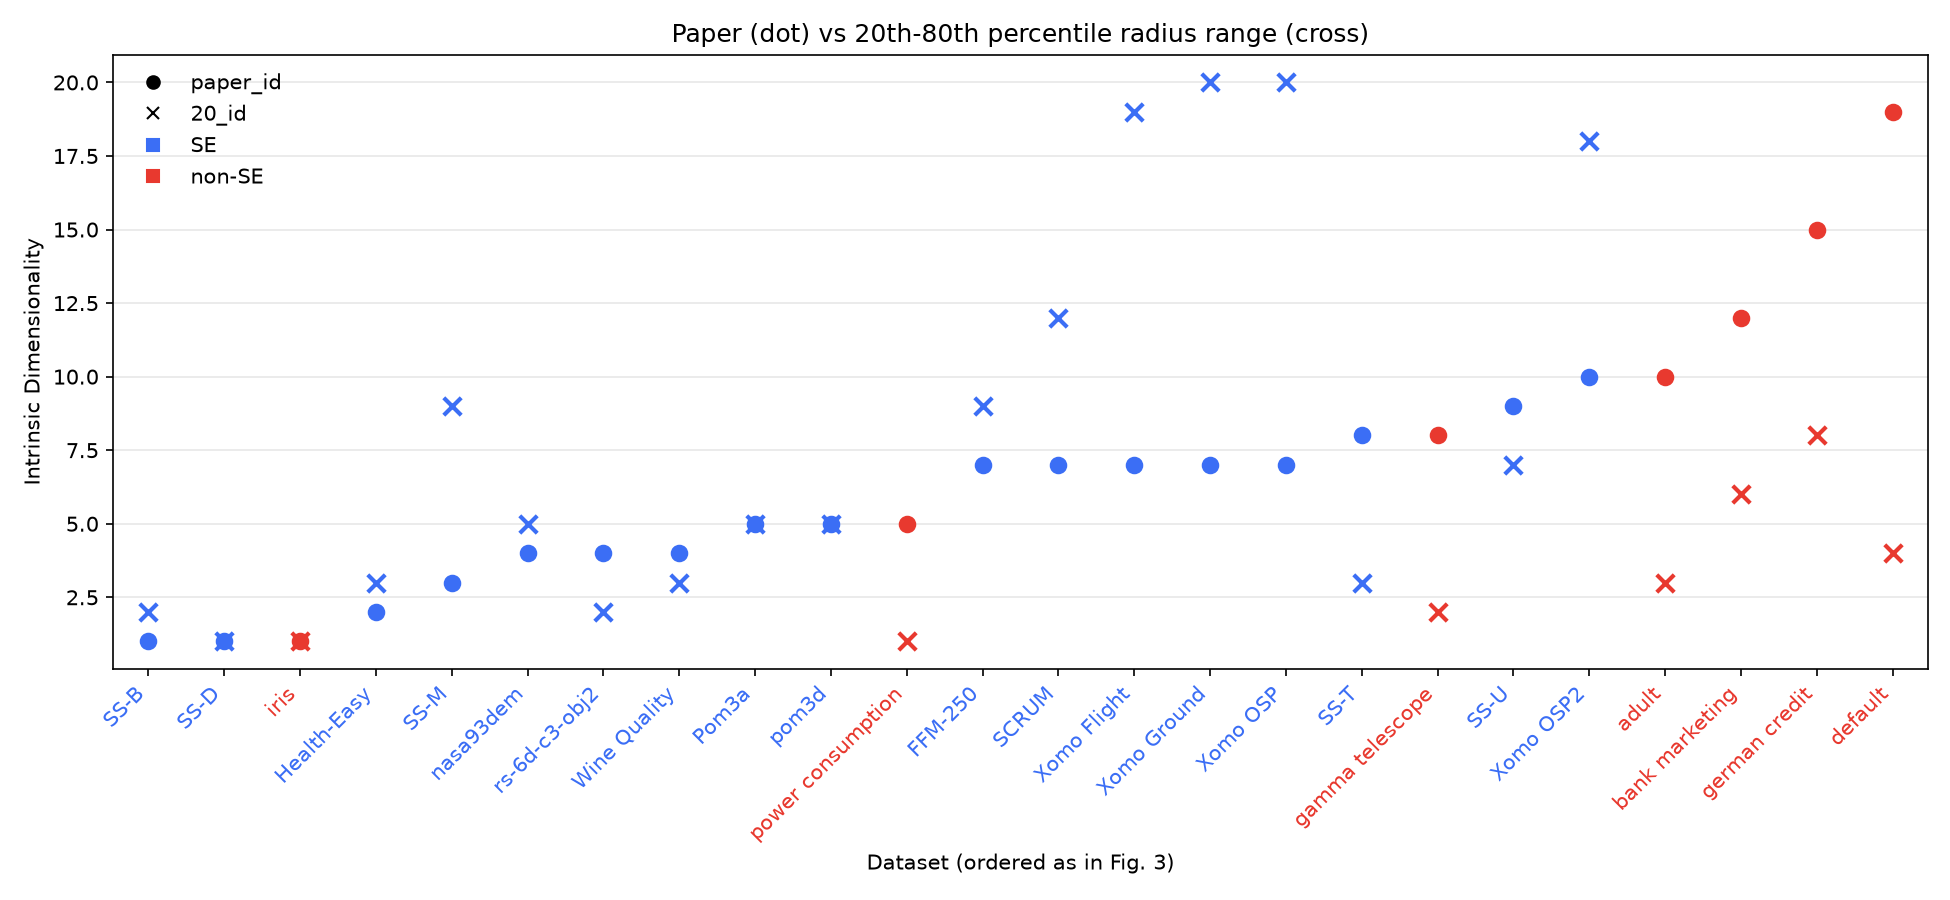

The data file committed next to this chart (first rows):
dataset, 20_id, paper_id, R
SS-B, 2.0, 1, 3
SS-D, 1.0, 1, 3
iris, 1.0, 1, 4
Health-Easy, 3.0, 2, 5
SS-M, 9.0, 3, 17
nasa93dem, 5.0, 4, 26
rs-6d-c3-obj2, 2.0, 4, 6
Wine Quality, 3.0, 4, 10
Pom3a, 5.0, 5, 9
pom3d, 5.0, 5, 9
power consumption, 1.0, 5, 6
FFM-250, 9.0, 7, 256
SCRUM, 12.0, 7, 124
Xomo Flight, 19.0, 7, 27
Xomo Ground, 20.0, 7, 27
Xomo OSP, 20.0, 7, 27
SS-T, 3.0, 8, 12
gamma telescope, 2.0, 8, 10
SS-U, 7.0, 9, 21
Xomo OSP2, 18.0, 10, 27
adult, 3.0, 10, 14
bank marketing, 6.0, 12, 16
german credit, 8.0, 15, 20
default, 4.0, 19, 23
